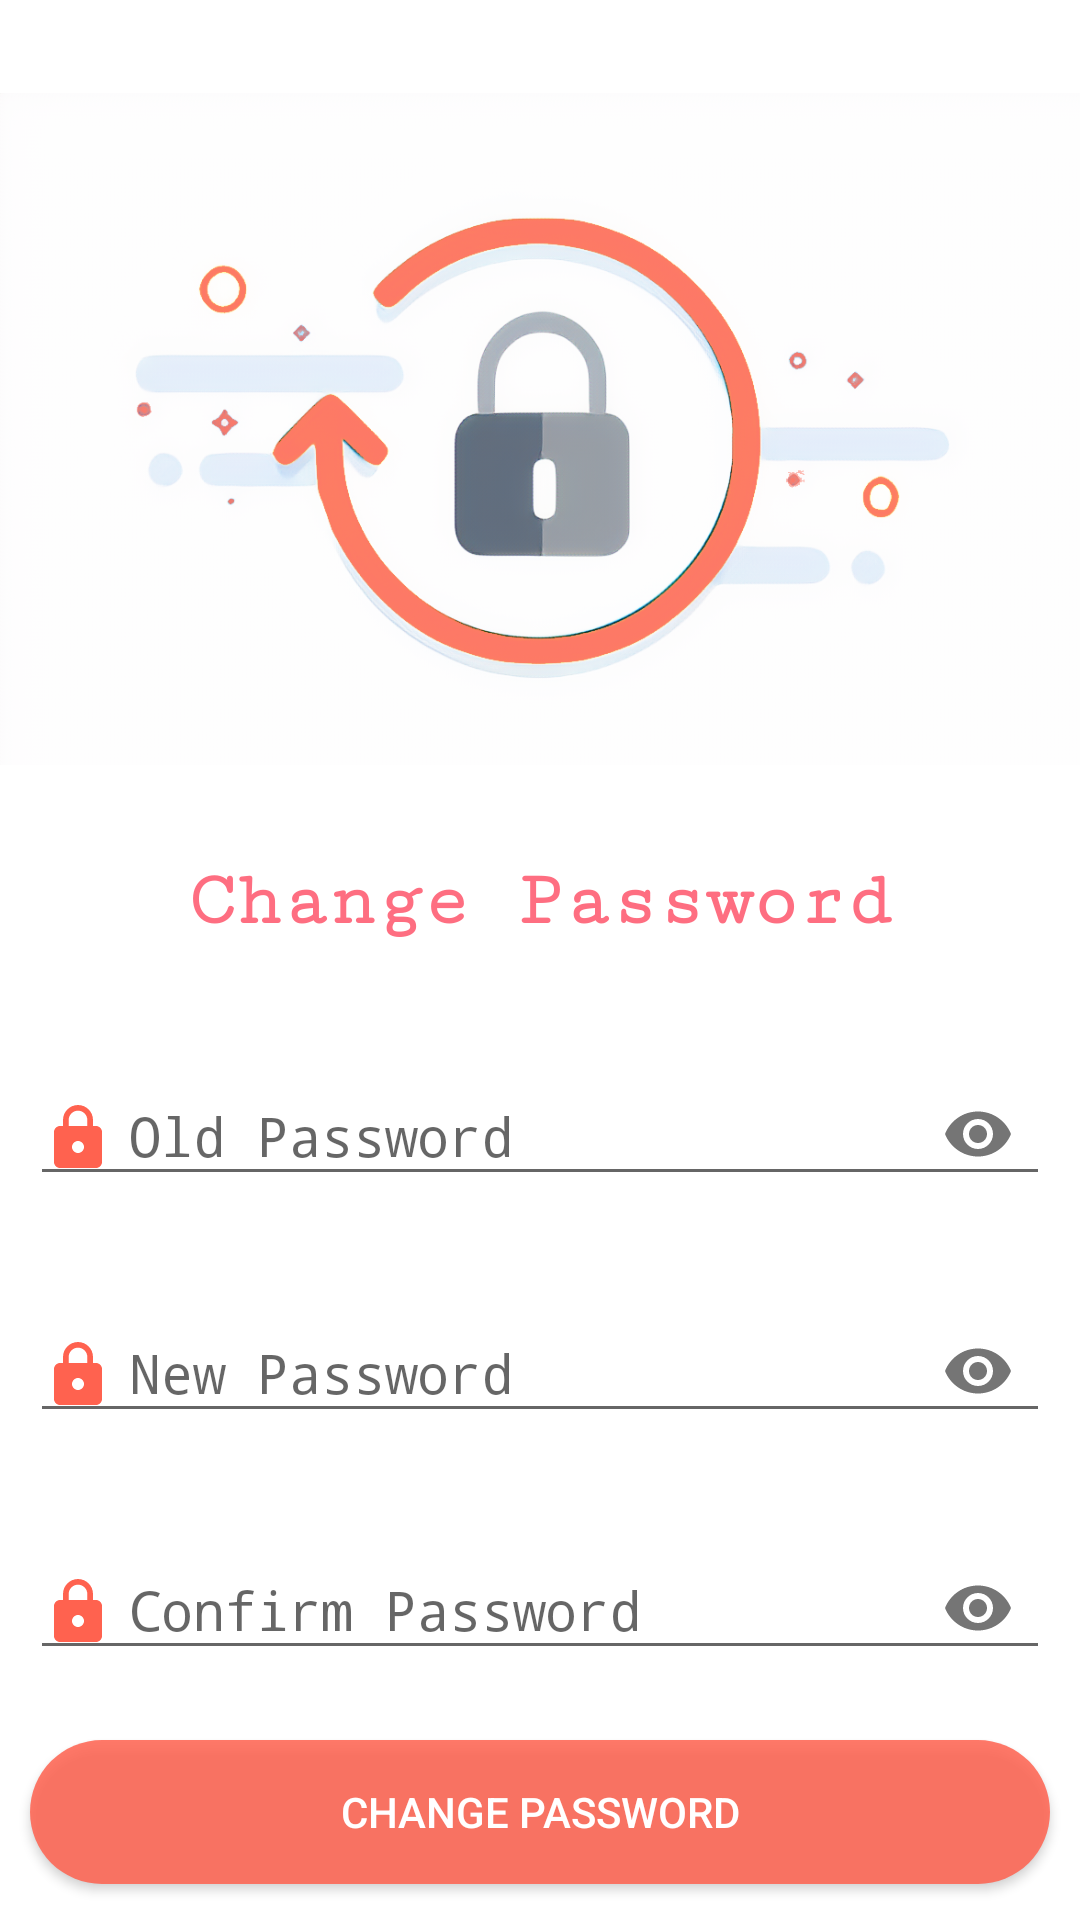

Write the Android layout XML for this screen, with the resource values it uses.
<!-- AndroidManifest.xml: application theme AppTheme -->
<!-- res/layout/activity_reset_password.xml -->
<?xml version="1.0" encoding="utf-8"?>
<LinearLayout xmlns:android="http://schemas.android.com/apk/res/android"
    xmlns:app="http://schemas.android.com/apk/res-auto"
    android:layout_width="match_parent"
    android:layout_height="match_parent"
    android:background="@android:color/white"
    android:orientation="vertical">

    <ImageView
        android:layout_width="match_parent"
        android:layout_height="250dp"
        android:layout_marginTop="18dp"
        android:src="@drawable/reset_pass" />

    <TextView
        android:layout_width="match_parent"
        android:layout_height="wrap_content"
        android:layout_margin="18dp"
        android:fontFamily="serif-monospace"
        android:gravity="center"
        android:text="Change Password"
        android:textColor="@color/colorAccent"
        android:textSize="26sp"
        android:textStyle="bold" />

    <com.google.android.material.textfield.TextInputLayout
        android:id="@+id/input_layout_password_old"
        android:layout_width="match_parent"
        android:layout_height="wrap_content"
        android:layout_margin="10dp"
        app:passwordToggleEnabled="true">

        <EditText
            android:id="@+id/rstPassword_old"
            android:layout_width="match_parent"
            android:layout_height="wrap_content"
            android:drawableStart="@drawable/password"
            android:drawableLeft="@drawable/password"
            android:drawablePadding="5dp"
            android:hint="Old Password"
            android:inputType="textPassword" />
    </com.google.android.material.textfield.TextInputLayout>

    <com.google.android.material.textfield.TextInputLayout
        android:id="@+id/input_layout_password_new"
        android:layout_width="match_parent"
        android:layout_height="wrap_content"
        android:layout_margin="10dp"
        app:passwordToggleEnabled="true">

        <EditText
            android:id="@+id/rstPassword_new"
            android:layout_width="match_parent"
            android:layout_height="wrap_content"
            android:drawableStart="@drawable/password"
            android:drawableLeft="@drawable/password"
            android:drawablePadding="5dp"
            android:hint="New Password"
            android:inputType="textPassword" />
    </com.google.android.material.textfield.TextInputLayout>

    <com.google.android.material.textfield.TextInputLayout
        android:id="@+id/input_layout_password_cnfrm"
        android:layout_width="match_parent"
        android:layout_height="wrap_content"
        android:layout_margin="10dp"
        app:passwordToggleEnabled="true">

        <EditText
            android:id="@+id/rstPassword_cnfrm"
            android:layout_width="match_parent"
            android:layout_height="wrap_content"
            android:drawableStart="@drawable/password"
            android:drawableLeft="@drawable/password"
            android:drawablePadding="5dp"
            android:hint="Confirm Password"
            android:inputType="textPassword" />
    </com.google.android.material.textfield.TextInputLayout>

    <Button
        android:id="@+id/rstPassword_button"
        android:layout_width="match_parent"
        android:layout_height="wrap_content"
        android:layout_gravity="center"
        android:layout_margin="10dp"
        android:background="@drawable/roundedbutton"
        android:text="Change Password"
        android:textColor="@android:color/white"
        android:textSize="@dimen/button" />

</LinearLayout>
<!-- resources referenced by this layout -->
<resources>
  <color name="colorAccent">#D1FE4E65</color>
  <dimen name="button">14sp</dimen>
  <!-- drawable password (drawable) -->
  <vector android:height="24dp" android:tint="#FF624F"
      android:viewportHeight="24.0" android:viewportWidth="24.0"
      android:width="24dp" xmlns:android="http://schemas.android.com/apk/res/android">
      <path android:fillColor="#FF000000" android:pathData="M18,8h-1L17,6c0,-2.76 -2.24,-5 -5,-5S7,3.24 7,6v2L6,8c-1.1,0 -2,0.9 -2,2v10c0,1.1 0.9,2 2,2h12c1.1,0 2,-0.9 2,-2L20,10c0,-1.1 -0.9,-2 -2,-2zM12,17c-1.1,0 -2,-0.9 -2,-2s0.9,-2 2,-2 2,0.9 2,2 -0.9,2 -2,2zM15.1,8L8.9,8L8.9,6c0,-1.71 1.39,-3.1 3.1,-3.1 1.71,0 3.1,1.39 3.1,3.1v2z"/>
  </vector>
  <!-- drawable reset_pass: png bitmap (drawable, 252693 bytes) -->
  <!-- drawable roundedbutton (drawable-mdpi) -->
  <?xml version="1.0" encoding="utf-8"?>
  <shape xmlns:android="http://schemas.android.com/apk/res/android"
      android:shape="rectangle">
      <solid android:color="@color/button" />
      <corners
          android:bottomLeftRadius="80dp"
          android:bottomRightRadius="80dp"
          android:topLeftRadius="80dp"
          android:topRightRadius="80dp" />
  </shape>
  <style name="AppTheme" parent="Theme.AppCompat.Light.DarkActionBar">
          
          <item name="colorPrimary">@color/colorPrimary</item>
          <item name="colorPrimaryDark">@color/colorPrimaryDark</item>
          <item name="colorAccent">@color/colorAccent</item>
      </style>
  <color name="button">#D9FF624F</color>
  <color name="colorPrimary">#ff5555</color>
  <color name="colorPrimaryDark">#D32F2F</color>
</resources>
